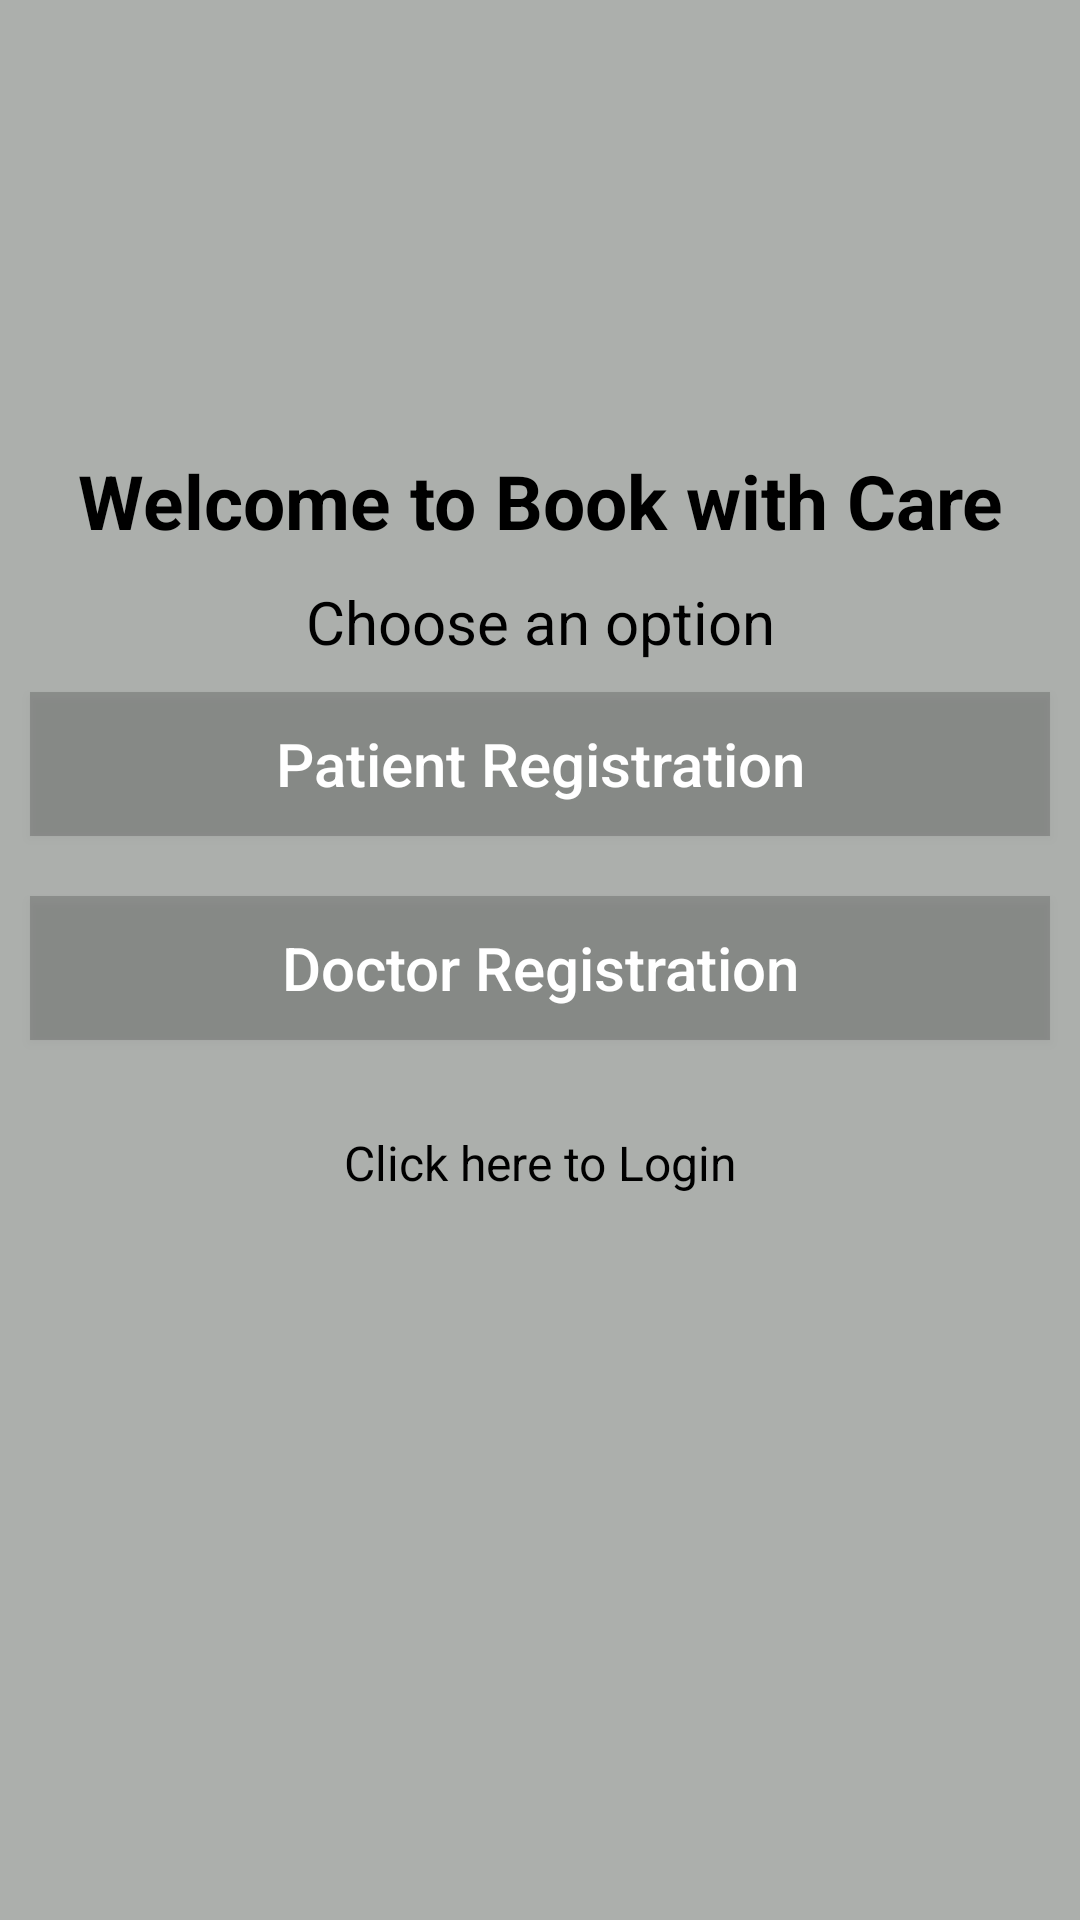

Produce the Android XML layout that renders to this screen, including the resource entries it uses.
<!-- AndroidManifest.xml: application theme Theme.PatientAppointmentAssignment -->
<!-- res/layout/activity_registeration.xml -->
<?xml version="1.0" encoding="utf-8"?>
<LinearLayout xmlns:android="http://schemas.android.com/apk/res/android"
    xmlns:app="http://schemas.android.com/apk/res-auto"
    xmlns:tools="http://schemas.android.com/tools"
    android:layout_width="match_parent"
    android:layout_height="match_parent"
    android:orientation="vertical"
    tools:context=".Registration"
    android:background="#ACAFAC">

    <ImageView
        android:id="@+id/LogoID"
        android:contentDescription="@string/logo"
        android:src="@drawable/doctor"
        android:layout_gravity="center"
        android:layout_width="150dp"
        android:layout_height="150dp" />

    <TextView
        android:id="@+id/LogoTitleID"
        android:layout_width="match_parent"
        android:layout_height="wrap_content"
        android:gravity="center"
        android:text="@string/WelcomeMessage"
        android:textColor="@color/black"
        android:textSize="25sp"
        android:textStyle="bold" />

    <TextView
        android:id="@+id/LogoSUBTitle2ID"
        android:layout_width="match_parent"
        android:layout_height="wrap_content"
        android:gravity="center"
        android:text="@string/ChooseAnOption"
        android:textColor="@color/black"
        android:textSize="20sp"
        android:layout_marginTop="10dp"/>

    <Button
        android:id="@+id/PatientRegistration"
        android:layout_width="match_parent"
        android:layout_height="wrap_content"
        android:text="@string/PatientRegistration"
        android:background="#30ffffff"
        android:textSize="20sp"
        android:layout_margin="10dp"
        android:textAllCaps="false"
        android:layout_gravity="center"
        android:textColor="@color/white"
        android:backgroundTint="@color/black"/>

    <Button
        android:id="@+id/DoctorRegistration"
        android:layout_width="match_parent"
        android:layout_height="wrap_content"
        android:layout_gravity="center"
        android:layout_margin="10dp"
        android:text="@string/DoctorRegistration"
        android:textAllCaps="false"
        android:background="#30ffffff"
        android:textColor="@color/white"
        android:backgroundTint="@color/black"
        android:textSize="20sp" />

    <TextView
        android:id="@+id/BackToLogin"
        android:layout_width="match_parent"
        android:layout_height="wrap_content"
        android:layout_gravity="center"
        android:layout_marginTop="20dp"
        android:gravity="center"
        android:text="@string/LoginClick"
        android:textAllCaps="false"
        android:textColor="@color/black"
        android:textSize="16sp" />

</LinearLayout>
<!-- resources referenced by this layout -->
<resources>
  <string name="ChooseAnOption">Choose an option</string>
  <string name="DoctorRegistration">Doctor Registration</string>
  <string name="LoginClick">Click here to Login</string>
  <string name="PatientRegistration">Patient Registration</string>
  <string name="WelcomeMessage">Welcome to Book with Care</string>
  <string name="logo">Logo</string>
  <style name="Theme.PatientAppointmentAssignment" parent="Theme.MaterialComponents.DayNight.NoActionBar">
          
          <item name="colorPrimary">@color/purple_500</item>
          <item name="colorPrimaryVariant">@color/purple_700</item>
          <item name="colorOnPrimary">@color/white</item>
          
          <item name="colorSecondary">@color/teal_200</item>
          <item name="colorSecondaryVariant">@color/teal_700</item>
          <item name="colorOnSecondary">@color/black</item>
          
          <item name="android:statusBarColor">?attr/colorPrimaryVariant</item>
          
      </style>
  <!-- not gathered from this repository: default colours our renderer supplied (Android Studio template values) -->
  <color name="purple_500">#FF6200EE</color>
  <color name="purple_700">#FF3700B3</color>
  <color name="teal_200">#FF03DAC5</color>
  <color name="teal_700">#FF018786</color>
  <color name="black">#FF000000</color>
  <color name="white">#FFFFFFFF</color>
</resources>
